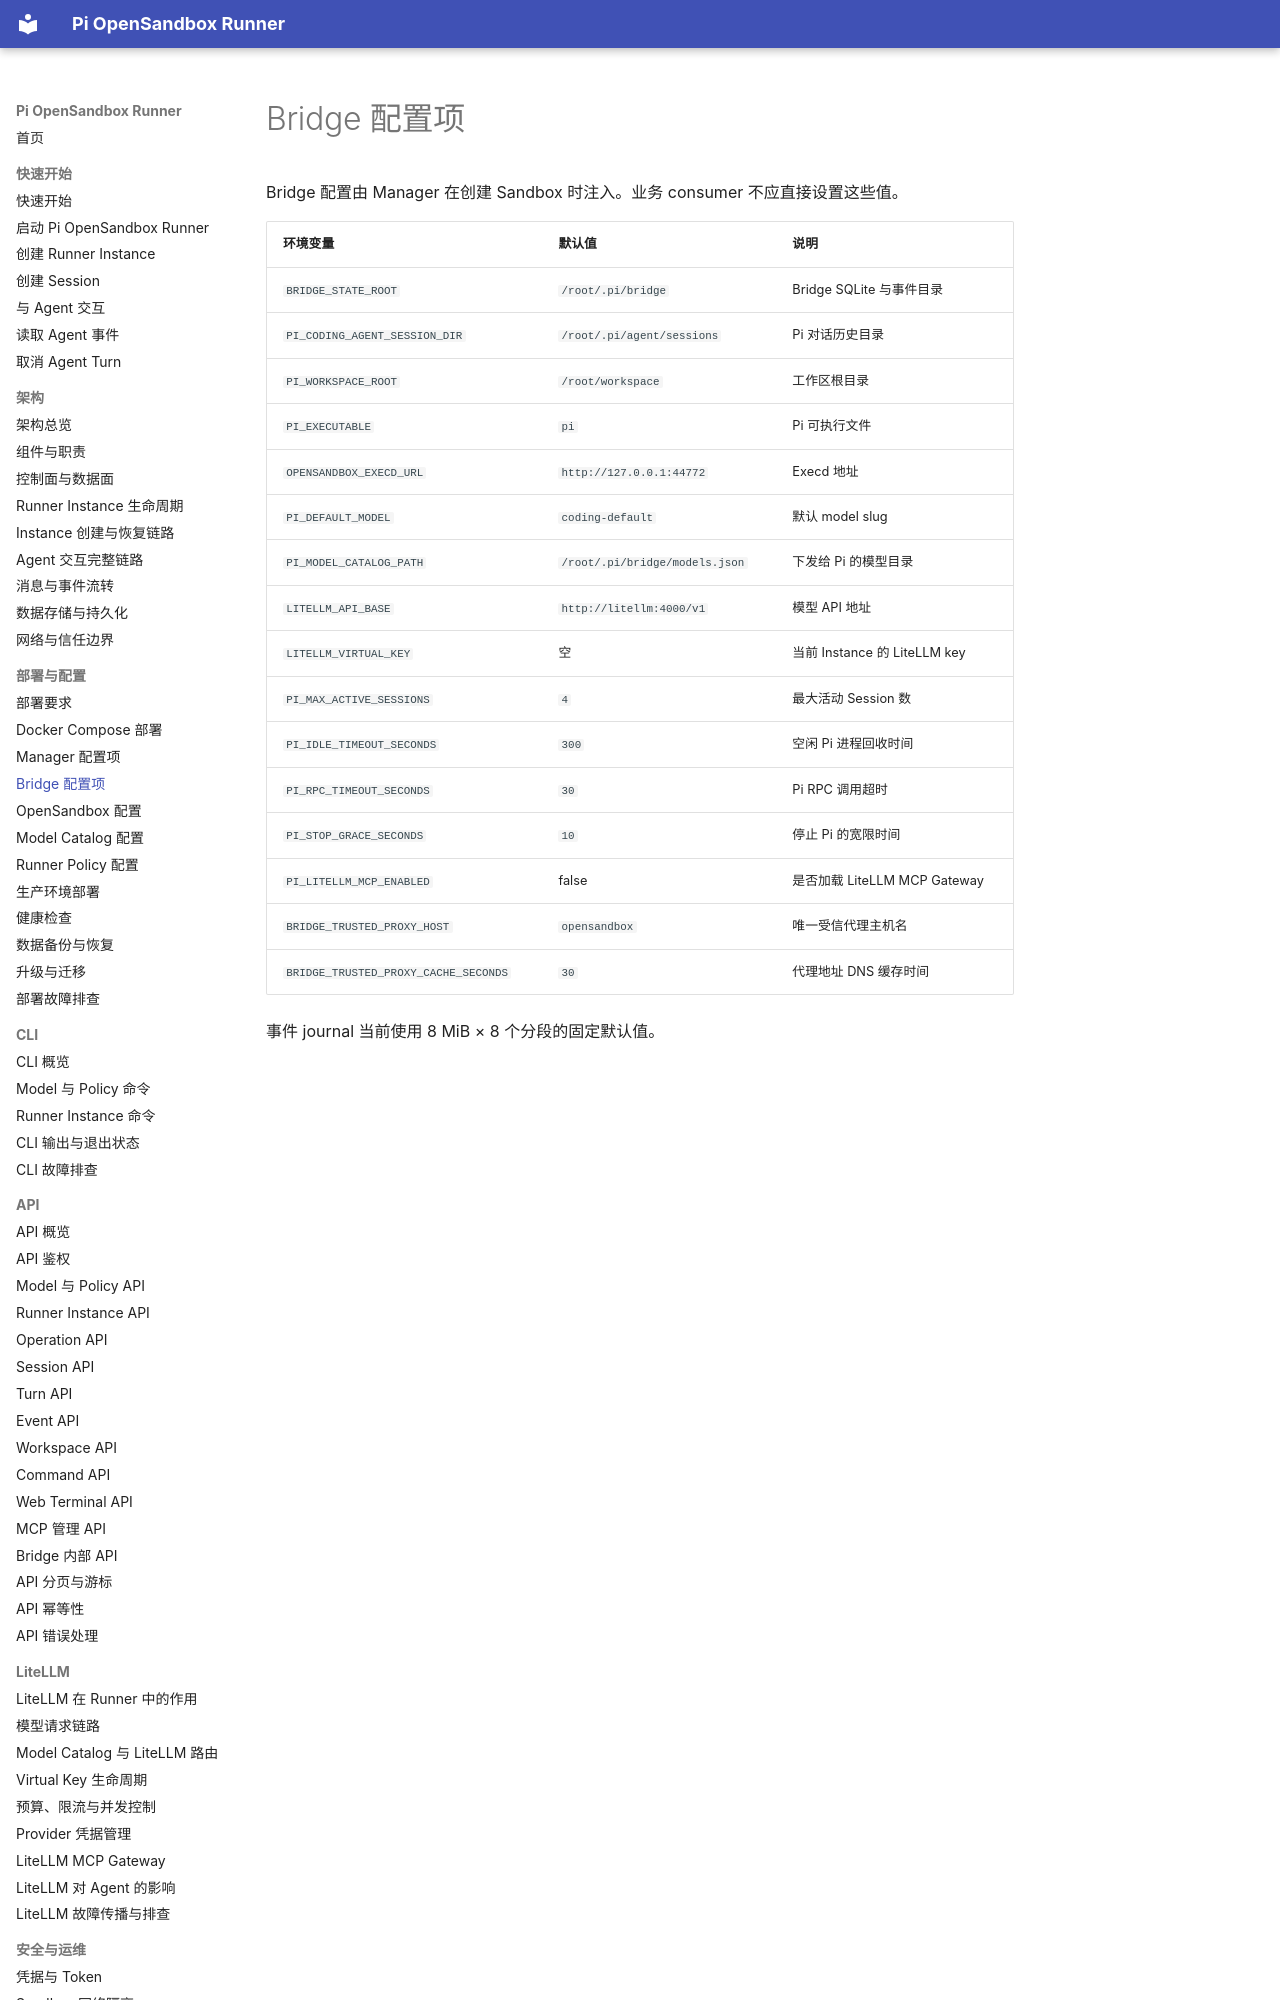

repository: JeseKi/pi-opensandbox-runner · page: deployment/bridge-configuration/index.html · generator: mkdocs

# Bridge 配置项

Bridge 配置由 Manager 在创建 Sandbox 时注入。业务 consumer 不应直接设置这些值。

| 环境变量 | 默认值 | 说明 |
| --- | --- | --- |
| `BRIDGE_STATE_ROOT` | `/root/.pi/bridge` | Bridge SQLite 与事件目录 |
| `PI_CODING_AGENT_SESSION_DIR` | `/root/.pi/agent/sessions` | Pi 对话历史目录 |
| `PI_WORKSPACE_ROOT` | `/root/workspace` | 工作区根目录 |
| `PI_EXECUTABLE` | `pi` | Pi 可执行文件 |
| `OPENSANDBOX_EXECD_URL` | `http://127.0.0.1:44772` | Execd 地址 |
| `PI_DEFAULT_MODEL` | `coding-default` | 默认 model slug |
| `PI_MODEL_CATALOG_PATH` | `/root/.pi/bridge/models.json` | 下发给 Pi 的模型目录 |
| `LITELLM_API_BASE` | `http://litellm:4000/v1` | 模型 API 地址 |
| `LITELLM_VIRTUAL_KEY` | 空 | 当前 Instance 的 LiteLLM key |
| `PI_MAX_ACTIVE_SESSIONS` | `4` | 最大活动 Session 数 |
| `PI_IDLE_TIMEOUT_SECONDS` | `300` | 空闲 Pi 进程回收时间 |
| `PI_RPC_TIMEOUT_SECONDS` | `30` | Pi RPC 调用超时 |
| `PI_STOP_GRACE
